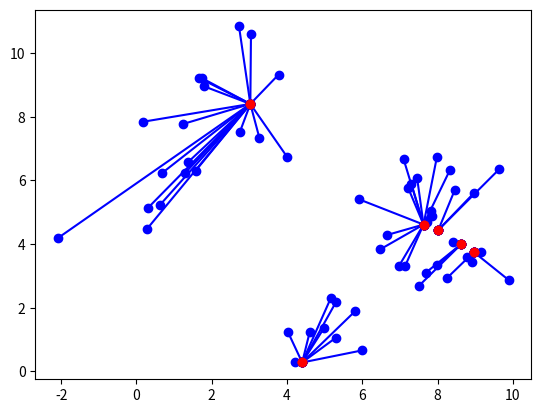
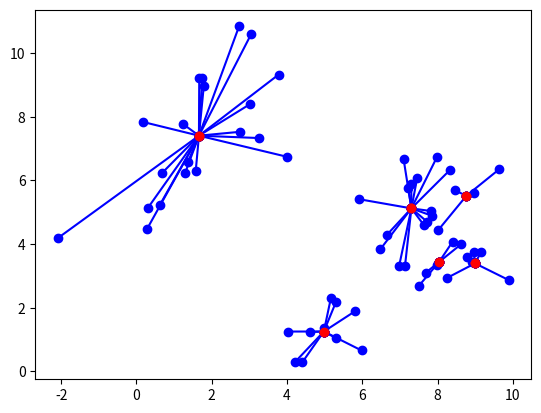

These figures' Python source, in order:
import numpy as np
import matplotlib.pyplot as plt

def nearest(data, means):
    distances = [np.linalg.norm(data-mean) for mean in means]
    return np.argmin(distances)

def clustering(clusters, data, means):
    idx = nearest(data, means)
    clusters[idx] = np.append(clusters[idx], [data], axis=0)

def plot(k, means, clusters):
    plt.figure()
    for i in range(k):
        for d in clusters[i]:
            plt.plot([d[0],means[i][0]], [d[1],means[i][1]], 'bo-')
            plt.plot(means[i][0], means[i][1], 'ro')
    plt.draw()

K = 6

x_means = (np.random.uniform(0, 10, K))
y_means = (np.random.uniform(0, 10, K))

data = np.ndarray(shape=(0, 2))
for i in range(K):
    for j in range(10):
        x = np.random.normal(x_means[i], 1, 1)[0]
        y = np.random.normal(y_means[i], 1, 1)[0]
        data = np.append(data, [[x,y]], axis=0)

means = data.copy()
np.random.shuffle(means)
means = means[:K]

clusters = {}
for i in range(K):
    clusters[i] = np.ndarray(shape=(0, 2))

for d in data:
    clustering(clusters, d, means)

plot(K, means, clusters)

for i in range(K):
    means[i] = [np.average(clusters[i][:, 0]), np.average(clusters[i][:, 1])]

plot(K, means, clusters)

plt.show()
